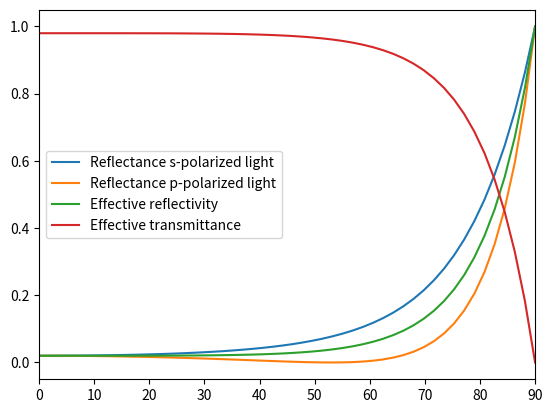

Here is the Python script that generated this plot:
#%%
import matplotlib.pyplot as plt
import numpy as np


def R_s(n1,n2,theta):
    a=(n1*np.cos(theta)-n2*np.sqrt(1-(n1*np.sin(theta)/n2)**2))
    b=(n1*np.cos(theta)+n2*np.sqrt(1-(n1*np.sin(theta)/n2)**2))
    Rs=np.absolute(a/b)**2
    return Rs

def R_p(n1,n2,theta):
    a=(n1*np.sqrt(1-(n1*np.sin(theta)/n2)**2)-n2*np.cos(theta))
    b=(n1*np.sqrt(1-(n1*np.sin(theta)/n2)**2)+n2*np.cos(theta))
    Rp=np.absolute(a/b)**2
    return Rp

def R_eff(n1,n2,theta):
    R_eff=(R_s(n1,n2,theta)+R_p(n1,n2,theta))/2
    return R_eff

def T_eff(n1,n2,theta):
    T_eff=(1-R_s(n1,n2,theta)+1-R_p(n1,n2,theta))/2
    return T_eff

n1=1
n2=1.33
theta=np.radians(0)

R=np.absolute((n1-n2)/(n1+n2))**2

x=np.linspace(0,np.pi/2)
ys=R_s(n1,n2,x)
yp=R_p(n1,n2,x)
yR_eff=R_eff(n1,n2,x)
yT_eff=T_eff(n1,n2,x)
x1=np.linspace(0,90)
plt.figure()
plt.plot(x1,ys,label='Reflectance s-polarized light')
plt.plot(x1,yp,label='Reflectance p-polarized light')
plt.plot(x1,yR_eff,label='Effective reflectivity')
plt.plot(x1,yT_eff,label='Effective transmittance')
plt.xlim((0,90))
plt.legend()
plt.show()
#%%
l=np.random.uniform(0,1,10000000)
lac=0.000224723
r=-1*np.log(l)/lac
print('Teoretyczne',1/lac)
print('MMC',np.average(r),'std dev',np.std(r))
# %%
